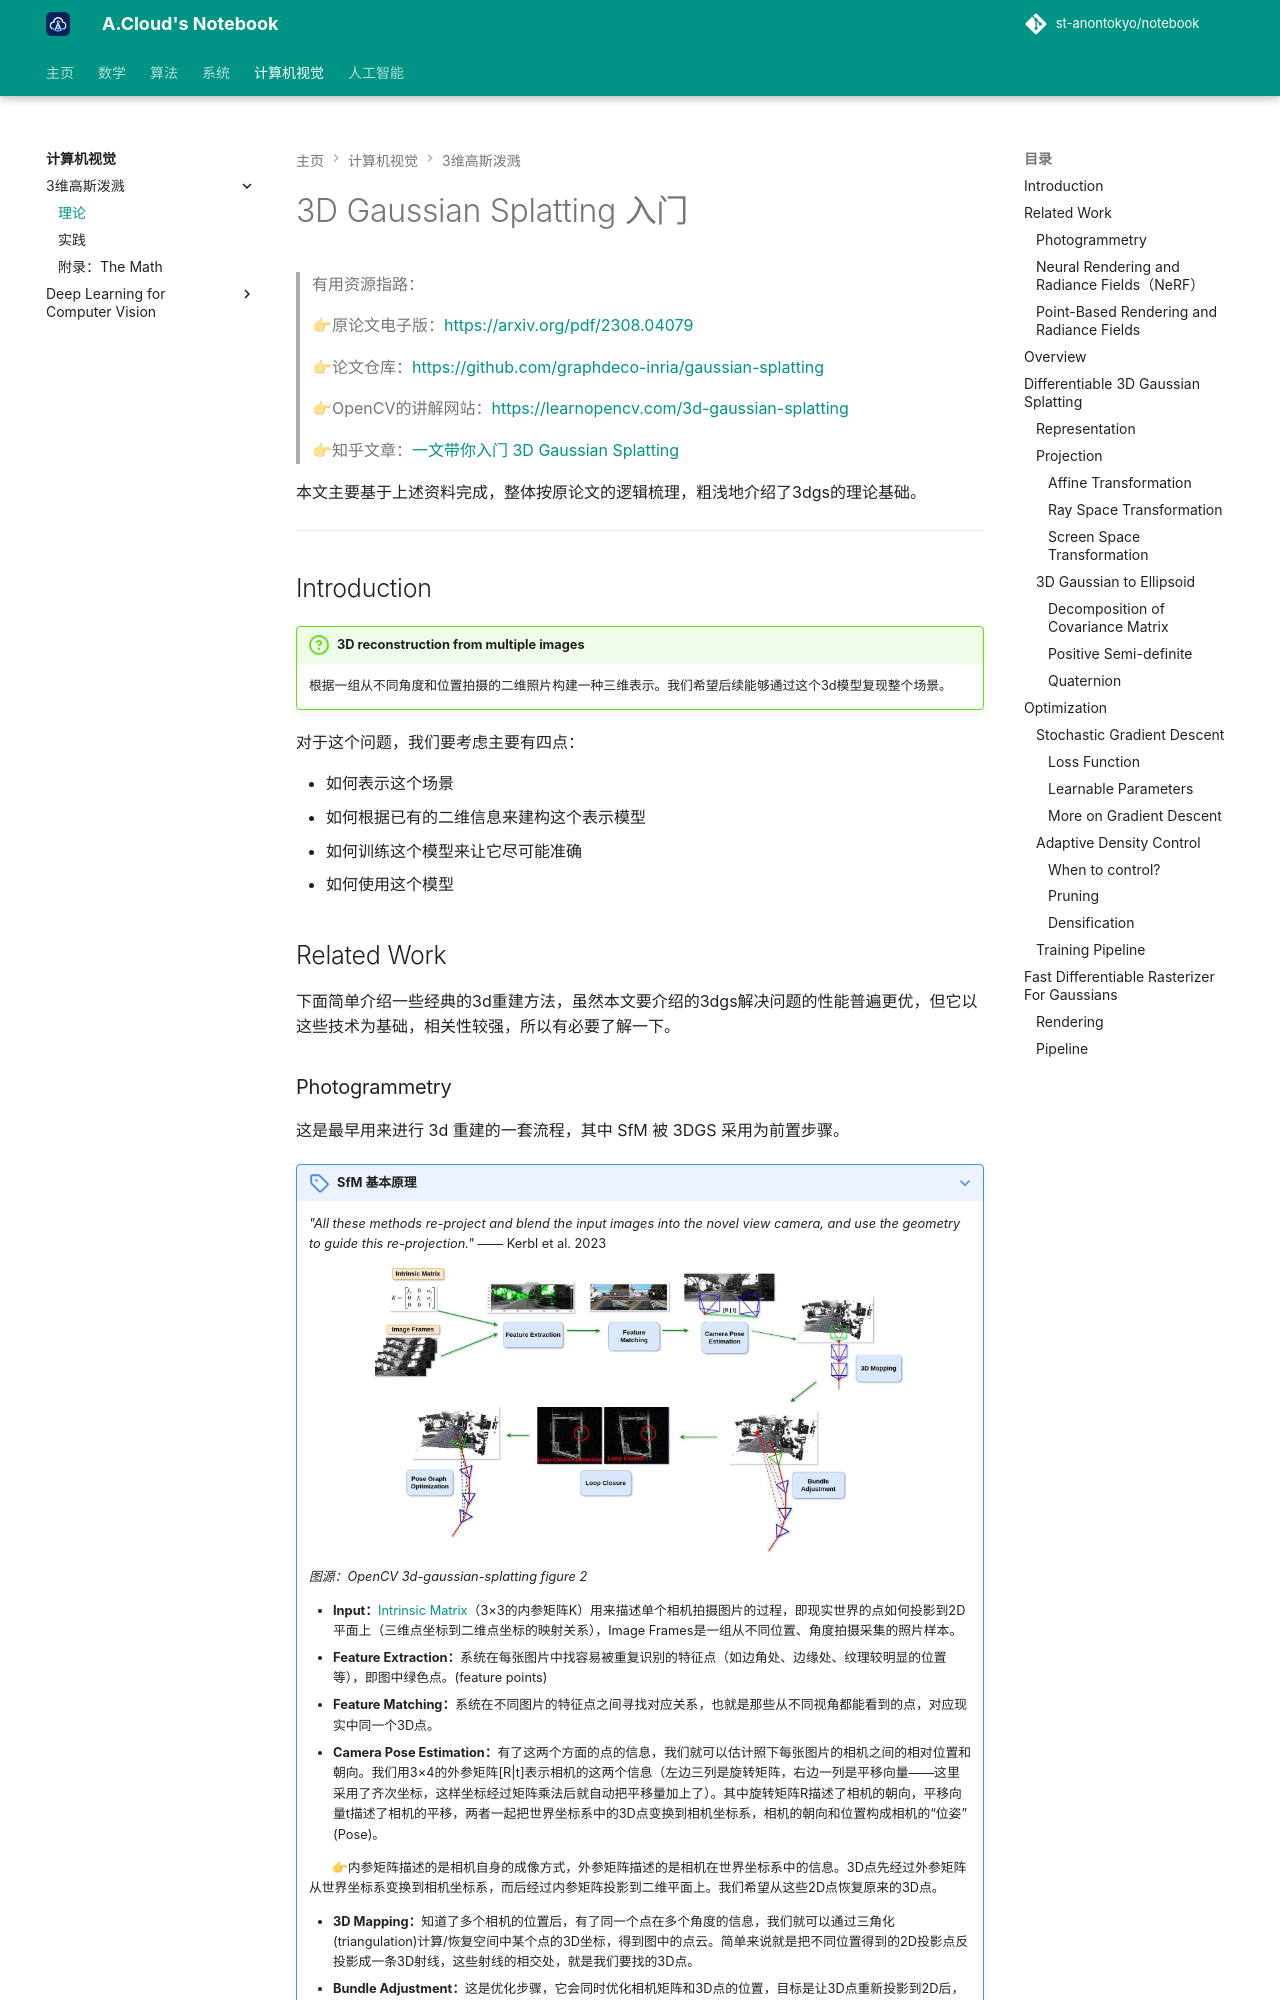

repository: St-AnonTokyo/notebook · page: cv/3dgs/theory/index.html · generator: mkdocs

# 3D Gaussian Splatting 入门

>有用资源指路：

>👉原论文电子版：[https://arxiv.org/pdf/2308.04079](https://arxiv.org/pdf/2308.04079)

>👉论文仓库：[https://github.com/graphdeco-inria/gaussian-splatting](https://github.com/graphdeco-inria/gaussian-splatting)

>👉OpenCV的讲解网站：[https://learnopencv.com/3d-gaussian-splatting](https://learnopencv.com/3d-gaussian-splatting)

>👉知乎文章：[一文带你入门 3D Gaussian Splatting](https://zhuanlan.zhihu.com/p/680669616)

本文主要基于上述资料完成，整体按原论文的逻辑梳理，粗浅地介绍了3dgs的理论基础。

---

## Introduction

!!! question "3D reconstruction from multiple images"

    根据一组从不同角度和位置拍摄的二维照片构建一种三维表示。我们希望后续能够通过这个3d模型复现整个场景。

对于这个问题，我们要考虑主要有四点：

- 如何表示这个场景
- 如何根据已有的二维信息来建构这个表示模型
- 如何训练这个模型来让它尽可能准确
- 如何使用这个模型

## Related Work

下面简单介绍一些经典的3d重建方法，虽然本文要介绍的3dgs解决问题的性能普遍更优，但它以这些技术为基础，相关性较强，所以有必要了解一下。
